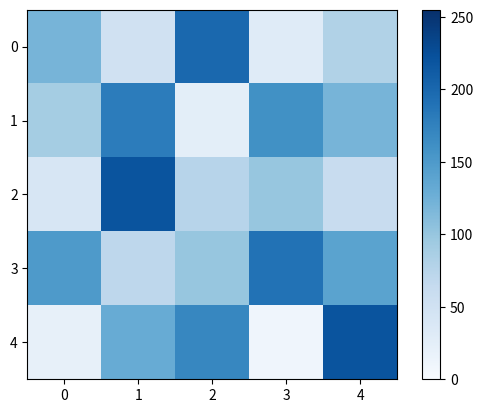

The matplotlib source for this figure:
from collections import deque

# (FIFO - First In, First Out)

#criando uma fila vazia usando a classe "deque"
fila = deque()

#adicionando elementos ao final da fila (FIFO)
fila.append(9)
fila.append(2)
fila.append(3)

#removendo o primeiro item da fila 
primeiro_elemento = fila.popleft()
print(f"O primeiro elemento da fila é: {primeiro_elemento}")

#(LIFO - O ult elemento add é o primeiro elemento a ser removido)
pilha = []

#adicionando elementos ao final da pilha LIFO
pilha.append(1)
pilha.append(2)
pilha.append(45)

ultimo_elemento = pilha.pop()
print(f"O utimo elemento foi {ultimo_elemento}")

import matplotlib.pyplot as plt
import numpy as np

imagem = [
    [120,50,200,30,80],
    [90,180,25,160,120],
    [40,220,75,100,60],
    [150,70,100,190,140],
    [20,130,170,10,220]
]

# a matriz imagem é convertida em um array numpy
imagem_array = np.array(imagem)

#Exibindo a imagem 
plt.imshow(imagem_array, cmap= 'Blues', vmin=0, vmax=255)
plt.colorbar()
plt.show()